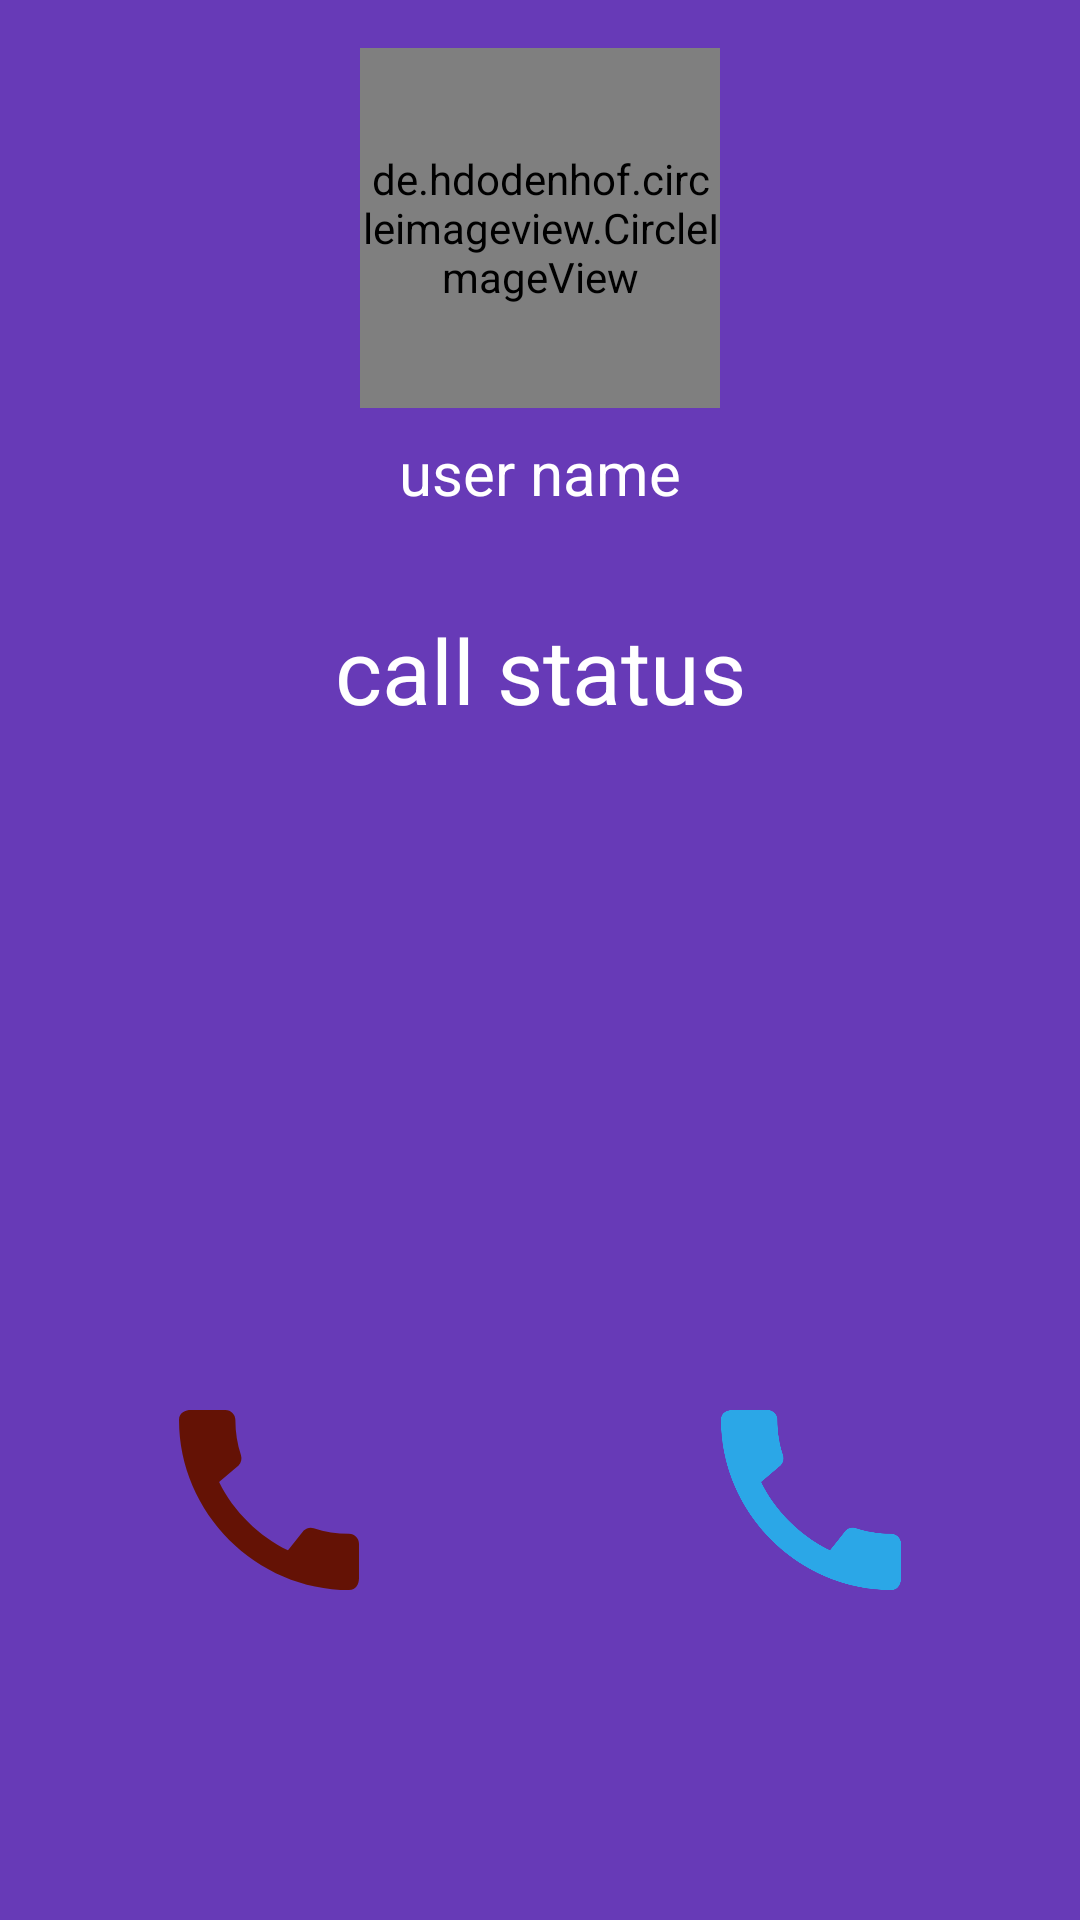

Produce the Android XML layout that renders to this screen, including the resource entries it uses.
<!-- AndroidManifest.xml: application theme AppTheme -->
<!-- res/layout/activity_call.xml -->
<?xml version="1.0" encoding="utf-8"?>
<androidx.constraintlayout.widget.ConstraintLayout xmlns:android="http://schemas.android.com/apk/res/android"
    xmlns:tools="http://schemas.android.com/tools"
    android:layout_width="match_parent"
    android:layout_height="match_parent"
    android:background="@color/colorPrimary"
    xmlns:app="http://schemas.android.com/apk/res-auto">


    <de.hdodenhof.circleimageview.CircleImageView
        android:id="@+id/userimg"
        android:layout_width="120dp"
        android:layout_height="120dp"
        android:layout_marginTop="16dp"
        app:layout_constraintEnd_toEndOf="parent"
        app:layout_constraintStart_toStartOf="parent"
        app:layout_constraintTop_toTopOf="parent"
        android:src="@drawable/user_img" />

    <TextView
        android:id="@+id/username"
        android:layout_width="wrap_content"
        android:layout_height="wrap_content"
        android:layout_marginTop="8dp"
        android:text="user name"
        android:textColor="@android:color/white"
        android:textSize="20sp"
        app:layout_constraintEnd_toEndOf="parent"
        app:layout_constraintStart_toStartOf="parent"
        app:layout_constraintTop_toBottomOf="@+id/userimg" />

    <TextView
        android:id="@+id/call_status"
        android:layout_width="wrap_content"
        android:layout_height="wrap_content"
        android:layout_marginTop="32dp"
        android:text="call status"
        android:textColor="@android:color/white"

        android:textSize="30sp"
        app:layout_constraintEnd_toEndOf="parent"
        app:layout_constraintStart_toStartOf="parent"
        app:layout_constraintTop_toBottomOf="@+id/username" />



    <View
        android:id="@+id/view"
        android:layout_width="1dp"
        android:layout_height="0dp"
        android:visibility="invisible"
        android:background="@color/colorPrimaryDark"
        app:layout_constraintBottom_toBottomOf="parent"
        app:layout_constraintEnd_toEndOf="parent"
        app:layout_constraintStart_toStartOf="parent"
        app:layout_constraintTop_toTopOf="parent" />

    <LinearLayout

        android:id="@+id/remoteview"
        android:layout_width="0dp"
        android:layout_height="0dp"
        android:background="@android:color/black"
        android:visibility="gone"
        android:orientation="vertical"
        app:layout_constraintBottom_toBottomOf="parent"
        app:layout_constraintEnd_toEndOf="parent"
        app:layout_constraintStart_toStartOf="parent"
        app:layout_constraintTop_toTopOf="parent" />

    <LinearLayout
        android:id="@+id/myview"
        android:layout_width="160dp"
        android:layout_height="220dp"
        android:background="@android:color/black"
        android:visibility="gone"
        android:orientation="vertical"
        app:layout_constraintBottom_toTopOf="@+id/btn_accept"
        app:layout_constraintEnd_toEndOf="parent" />
    <ImageView
        android:id="@+id/btn_reject"
        android:layout_width="80dp"
        android:layout_height="80dp"
        android:layout_marginBottom="100dp"
        app:layout_constraintBottom_toBottomOf="parent"
        app:layout_constraintEnd_toStartOf="@+id/view"
        app:layout_constraintStart_toStartOf="parent"
        app:srcCompat="@drawable/ic_call_reject" />

    <ImageView
        android:id="@+id/btn_accept"
        android:layout_width="80dp"
        android:layout_height="80dp"
        android:layout_marginBottom="100dp"
        app:layout_constraintBottom_toBottomOf="parent"
        app:layout_constraintEnd_toEndOf="parent"
        app:layout_constraintStart_toEndOf="@+id/view"
        app:srcCompat="@drawable/ic_call_accept" />

</androidx.constraintlayout.widget.ConstraintLayout>
<!-- resources referenced by this layout -->
<resources>
  <color name="colorPrimary">#673AB7</color>
  <color name="colorPrimaryDark">#512DA8</color>
  <!-- drawable ic_call_accept (drawable) -->
  <vector android:height="24dp" android:tint="#2BA7E7"
      android:viewportHeight="24" android:viewportWidth="24"
      android:width="24dp" xmlns:android="http://schemas.android.com/apk/res/android">
      <path android:fillColor="@android:color/white" android:pathData="M20.01,15.38c-1.23,0 -2.42,-0.2 -3.53,-0.56 -0.35,-0.12 -0.74,-0.03 -1.01,0.24l-1.57,1.97c-2.83,-1.35 -5.48,-3.9 -6.89,-6.83l1.95,-1.66c0.27,-0.28 0.35,-0.67 0.24,-1.02 -0.37,-1.11 -0.56,-2.3 -0.56,-3.53 0,-0.54 -0.45,-0.99 -0.99,-0.99H4.19C3.65,3 3,3.24 3,3.99 3,13.28 10.73,21 20.01,21c0.71,0 0.99,-0.63 0.99,-1.18v-3.45c0,-0.54 -0.45,-0.99 -0.99,-0.99z"/>
  </vector>
  <!-- drawable ic_call_reject (drawable) -->
  <vector android:height="24dp" android:tint="#641205"
      android:viewportHeight="24" android:viewportWidth="24"
      android:width="24dp" xmlns:android="http://schemas.android.com/apk/res/android">
      <path android:fillColor="@android:color/white" android:pathData="M20.01,15.38c-1.23,0 -2.42,-0.2 -3.53,-0.56 -0.35,-0.12 -0.74,-0.03 -1.01,0.24l-1.57,1.97c-2.83,-1.35 -5.48,-3.9 -6.89,-6.83l1.95,-1.66c0.27,-0.28 0.35,-0.67 0.24,-1.02 -0.37,-1.11 -0.56,-2.3 -0.56,-3.53 0,-0.54 -0.45,-0.99 -0.99,-0.99H4.19C3.65,3 3,3.24 3,3.99 3,13.28 10.73,21 20.01,21c0.71,0 0.99,-0.63 0.99,-1.18v-3.45c0,-0.54 -0.45,-0.99 -0.99,-0.99z"/>
  </vector>
  <style name="AppTheme" parent="Theme.AppCompat.Light.DarkActionBar">
          
          <item name="colorPrimary">@color/colorPrimary</item>
          <item name="colorPrimaryDark">@color/colorPrimaryDark</item>
          <item name="colorAccent">@color/colorAccent</item>
  
      </style>
  <color name="colorAccent">#FF4081</color>
</resources>
